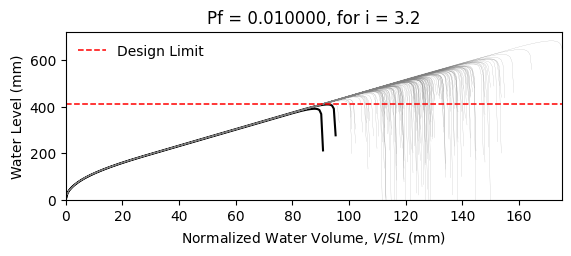

Data behind this chart, as committed beside it:
W14X22, L = 360.0 in, slope = 0.020833333333333332 in/in, dead load = 6.944444444444444e-05 kip/in…
zwlim AISC Appendix 2, zwlim DAMP, zwlim Proposed for ASCE 7, zwlim Neglect Ponding, dhnom Denver, dhnom New York, dhnom New Orleans, dh Denver, dh New York, dh New Orleans, dmax
15.16, 15.45, 13.32, 15.16, 16.12, 16.12, 16.12, 16.83, 16.83, 16.83, 22.04, Safe, 
15.16, 15.45, 13.32, 15.16, 16.12, 16.12, 16.12, 16.83, 16.83, 16.83, 19.26, Safe, 
15.16, 15.45, 13.32, 15.16, 16.12, 16.12, 16.12, 16.83, 16.83, 16.83, 18.53, Safe, 
15.16, 15.45, 13.32, 15.16, 16.12, 16.12, 16.12, 16.83, 16.83, 16.83, 21.76, Safe, 
15.16, 15.45, 13.32, 15.16, 16.12, 16.12, 16.12, 16.83, 16.83, 16.83, 18.27, Safe, 
15.16, 15.45, 13.32, 15.16, 16.12, 16.12, 16.12, 16.83, 16.83, 16.83, 26.92, Safe, 
15.16, 15.45, 13.32, 15.16, 16.12, 16.12, 16.12, 16.83, 16.83, 16.83, 20.34, Safe, 
15.16, 15.45, 13.32, 15.16, 16.12, 16.12, 16.12, 16.83, 16.83, 16.83, 18.44, Safe, 
15.16, 15.45, 13.32, 15.16, 16.12, 16.12, 16.12, 16.83, 16.83, 16.83, 21.26, Safe, 
15.16, 15.45, 13.32, 15.16, 16.12, 16.12, 16.12, 16.83, 16.83, 16.83, 19.98, Safe, 
15.16, 15.45, 13.32, 15.16, 16.12, 16.12, 16.12, 16.83, 16.83, 16.83, 17.62, Safe, 
15.16, 15.45, 13.32, 15.16, 16.12, 16.12, 16.12, 16.83, 16.83, 16.83, 17.02, Safe, 
15.16, 15.45, 13.32, 15.16, 16.12, 16.12, 16.12, 16.83, 16.83, 16.83, 21.46, Safe, 
15.16, 15.45, 13.32, 15.16, 16.12, 16.12, 16.12, 16.83, 16.83, 16.83, 18.86, Safe, 
15.16, 15.45, 13.32, 15.16, 16.12, 16.12, 16.12, 16.83, 16.83, 16.83, 21.85, Safe, 
15.16, 15.45, 13.32, 15.16, 16.12, 16.12, 16.12, 16.83, 16.83, 16.83, 19.85, Safe, 
15.16, 15.45, 13.32, 15.16, 16.12, 16.12, 16.12, 16.83, 16.83, 16.83, 20.51, Safe, 
15.16, 15.45, 13.32, 15.16, 16.12, 16.12, 16.12, 16.83, 16.83, 16.83, 22.44, Safe, 
15.16, 15.45, 13.32, 15.16, 16.12, 16.12, 16.12, 16.83, 16.83, 16.83, 18.38, Safe, 
15.16, 15.45, 13.32, 15.16, 16.12, 16.12, 16.12, 16.83, 16.83, 16.83, 19.33, Safe, 
15.16, 15.45, 13.32, 15.16, 16.12, 16.12, 16.12, 16.83, 16.83, 16.83, 18.3, Safe, 
15.16, 15.45, 13.32, 15.16, 16.12, 16.12, 16.12, 16.83, 16.83, 16.83, 21.69, Safe, 
15.16, 15.45, 13.32, 15.16, 16.12, 16.12, 16.12, 16.83, 16.83, 16.83, 22.57, Safe, 
15.16, 15.45, 13.32, 15.16, 16.12, 16.12, 16.12, 16.83, 16.83, 16.83, 20.09, Safe, 
15.16, 15.45, 13.32, 15.16, 16.12, 16.12, 16.12, 16.83, 16.83, 16.83, 19.21, Safe, 
15.16, 15.45, 13.32, 15.16, 16.12, 16.12, 16.12, 16.83, 16.83, 16.83, 16.94, Safe, 
15.16, 15.45, 13.32, 15.16, 16.12, 16.12, 16.12, 16.83, 16.83, 16.83, 21.16, Safe, 
15.16, 15.45, 13.32, 15.16, 16.12, 16.12, 16.12, 16.83, 16.83, 16.83, 20.85, Safe, 
15.16, 15.45, 13.32, 15.16, 16.12, 16.12, 16.12, 16.83, 16.83, 16.83, 18.47, Safe, 
15.16, 15.45, 13.32, 15.16, 16.12, 16.12, 16.12, 16.83, 16.83, 16.83, 23.29, Safe, 
15.16, 15.45, 13.32, 15.16, 16.12, 16.12, 16.12, 16.83, 16.83, 16.83, 20.46, Safe, 
15.16, 15.45, 13.32, 15.16, 16.12, 16.12, 16.12, 16.83, 16.83, 16.83, 21.19, Safe, 
15.16, 15.45, 13.32, 15.16, 16.12, 16.12, 16.12, 16.83, 16.83, 16.83, 19.02, Safe, 
15.16, 15.45, 13.32, 15.16, 16.12, 16.12, 16.12, 16.83, 16.83, 16.83, 22.61, Safe, 
15.16, 15.45, 13.32, 15.16, 16.12, 16.12, 16.12, 16.83, 16.83, 16.83, 21.51, Safe, 
15.16, 15.45, 13.32, 15.16, 16.12, 16.12, 16.12, 16.83, 16.83, 16.83, 18.4, Safe, 
15.16, 15.45, 13.32, 15.16, 16.12, 16.12, 16.12, 16.83, 16.83, 16.83, 20.82, Safe, 
15.16, 15.45, 13.32, 15.16, 16.12, 16.12, 16.12, 16.83, 16.83, 16.83, 21.16, Safe, 
15.16, 15.45, 13.32, 15.16, 16.12, 16.12, 16.12, 16.83, 16.83, 16.83, 22.05, Safe, 
15.16, 15.45, 13.32, 15.16, 16.12, 16.12, 16.12, 16.83, 16.83, 16.83, 17.82, Safe, 
15.16, 15.45, 13.32, 15.16, 16.12, 16.12, 16.12, 16.83, 16.83, 16.83, 22.52, Safe, 
15.16, 15.45, 13.32, 15.16, 16.12, 16.12, 16.12, 16.83, 16.83, 16.83, 19.04, Safe, 
15.16, 15.45, 13.32, 15.16, 16.12, 16.12, 16.12, 16.83, 16.83, 16.83, 19.99, Safe, 
15.16, 15.45, 13.32, 15.16, 16.12, 16.12, 16.12, 16.83, 16.83, 16.83, 19.51, Safe, 
15.16, 15.45, 13.32, 15.16, 16.12, 16.12, 16.12, 16.83, 16.83, 16.83, 22.26, Safe, 
15.16, 15.45, 13.32, 15.16, 16.12, 16.12, 16.12, 16.83, 16.83, 16.83, 17.41, Safe, 
15.16, 15.45, 13.32, 15.16, 16.12, 16.12, 16.12, 16.83, 16.83, 16.83, 20.33, Safe, 
15.16, 15.45, 13.32, 15.16, 16.12, 16.12, 16.12, 16.83, 16.83, 16.83, 19.02, Safe, 
15.16, 15.45, 13.32, 15.16, 16.12, 16.12, 16.12, 16.83, 16.83, 16.83, 20.38, Safe, 
15.16, 15.45, 13.32, 15.16, 16.12, 16.12, 16.12, 16.83, 16.83, 16.83, 18.58, Safe, 
15.16, 15.45, 13.32, 15.16, 16.12, 16.12, 16.12, 16.83, 16.83, 16.83, 21.72, Safe, 
15.16, 15.45, 13.32, 15.16, 16.12, 16.12, 16.12, 16.83, 16.83, 16.83, 16.33, Safe, 
15.16, 15.45, 13.32, 15.16, 16.12, 16.12, 16.12, 16.83, 16.83, 16.83, 20.44, Safe, 
15.16, 15.45, 13.32, 15.16, 16.12, 16.12, 16.12, 16.83, 16.83, 16.83, 19.01, Safe, 
15.16, 15.45, 13.32, 15.16, 16.12, 16.12, 16.12, 16.83, 16.83, 16.83, 23.17, Safe, 
15.16, 15.45, 13.32, 15.16, 16.12, 16.12, 16.12, 16.83, 16.83, 16.83, 18.9, Safe, 
15.16, 15.45, 13.32, 15.16, 16.12, 16.12, 16.12, 16.83, 16.83, 16.83, 19.99, Safe, 
15.16, 15.45, 13.32, 15.16, 16.12, 16.12, 16.12, 16.83, 16.83, 16.83, 18.87, Safe, 
15.16, 15.45, 13.32, 15.16, 16.12, 16.12, 16.12, 16.83, 16.83, 16.83, 17.09, Safe, 
... 142 more rows
